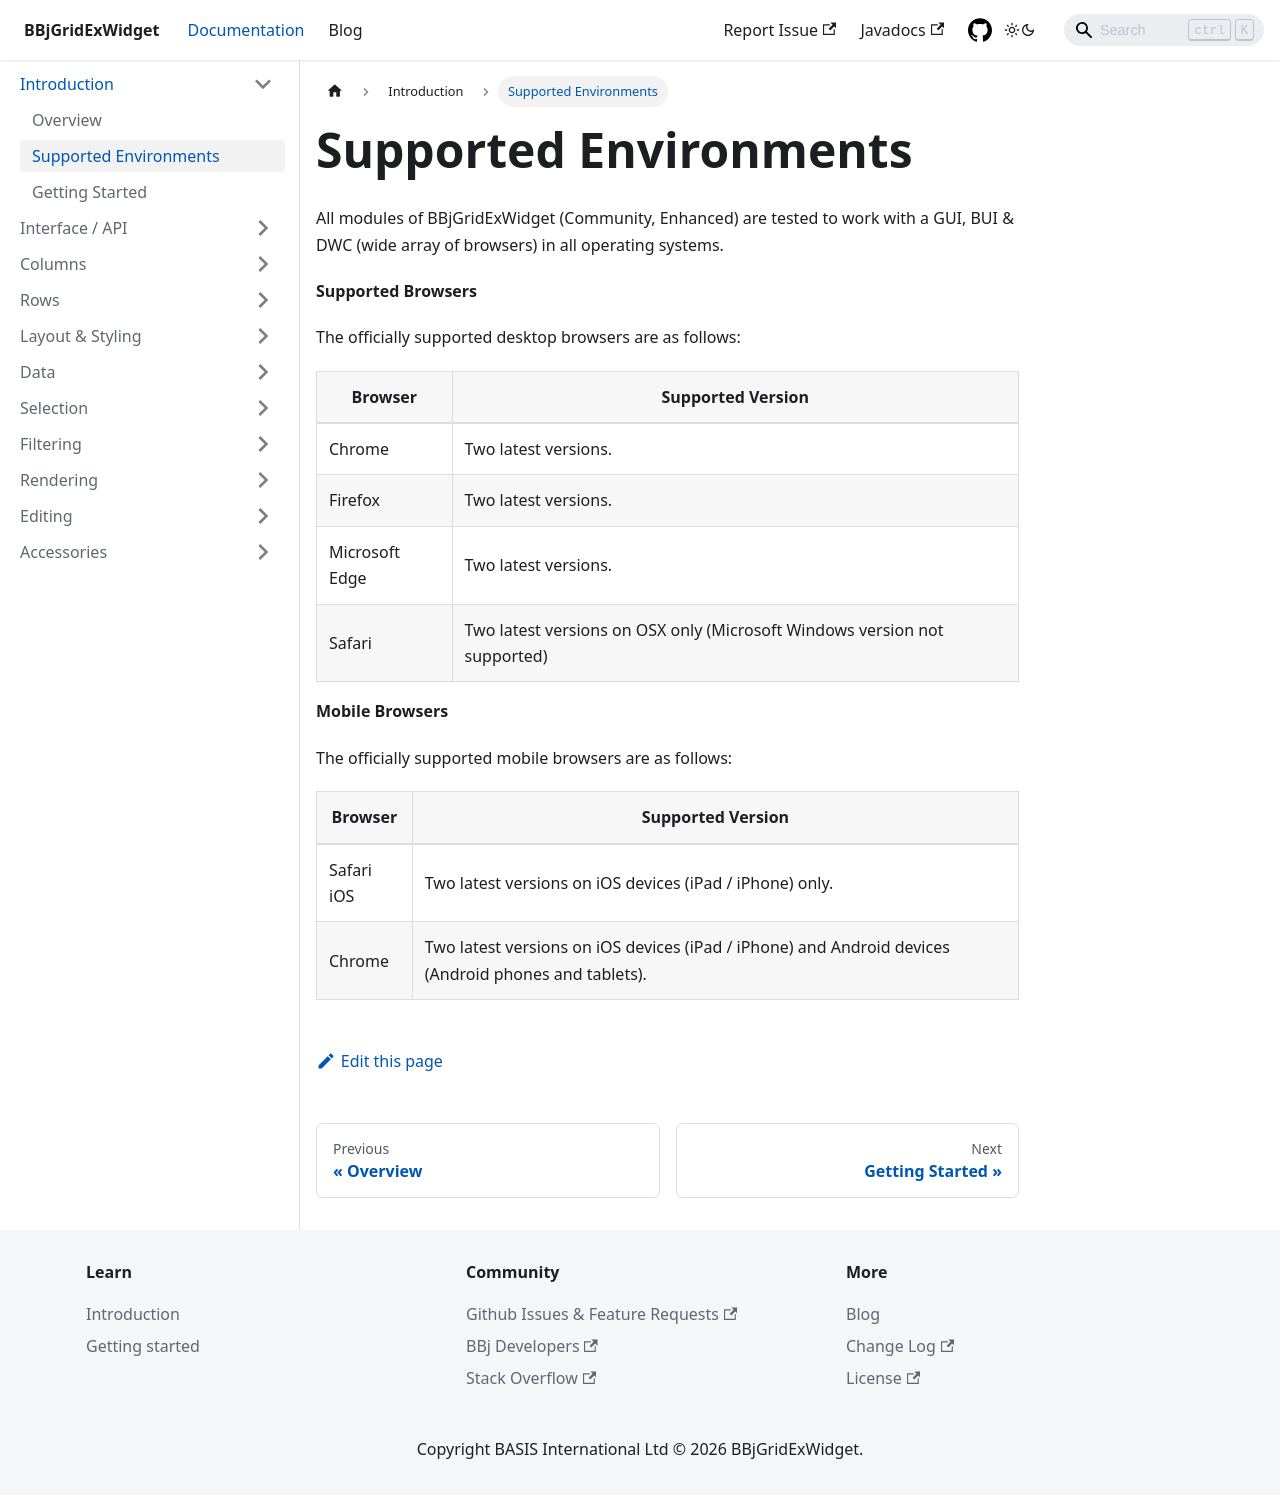

repository: BBj-Plugins/BBjGridExWidget · page: docs/introduction/supported-environments.html · generator: docusaurus

---
sidebar_position: 2
title: Supported Environments
---

All modules of BBjGridExWidget (Community, Enhanced) are tested to work with a GUI, BUI & DWC (wide array of browsers) in all operating systems.

**Supported Browsers**

The officially supported desktop browsers are as follows:

| Browser           | Supported Version                                                         |
|-------------------|---------------------------------------------------------------------------|
| Chrome            | Two latest versions.                                                      |
| Firefox           | Two latest versions.                                                      |
| Microsoft Edge    | Two latest versions.                                                      |
| Safari            | Two latest versions on OSX only (Microsoft Windows version not supported) |

**Mobile Browsers**

The officially supported mobile browsers are as follows:

| Browser    | Supported Version                                                                                    |
|------------|------------------------------------------------------------------------------------------------------|
| Safari iOS | Two latest versions on iOS devices (iPad / iPhone) only.                                             |
| Chrome     | Two latest versions on iOS devices (iPad / iPhone) and Android devices (Android phones and tablets). |
